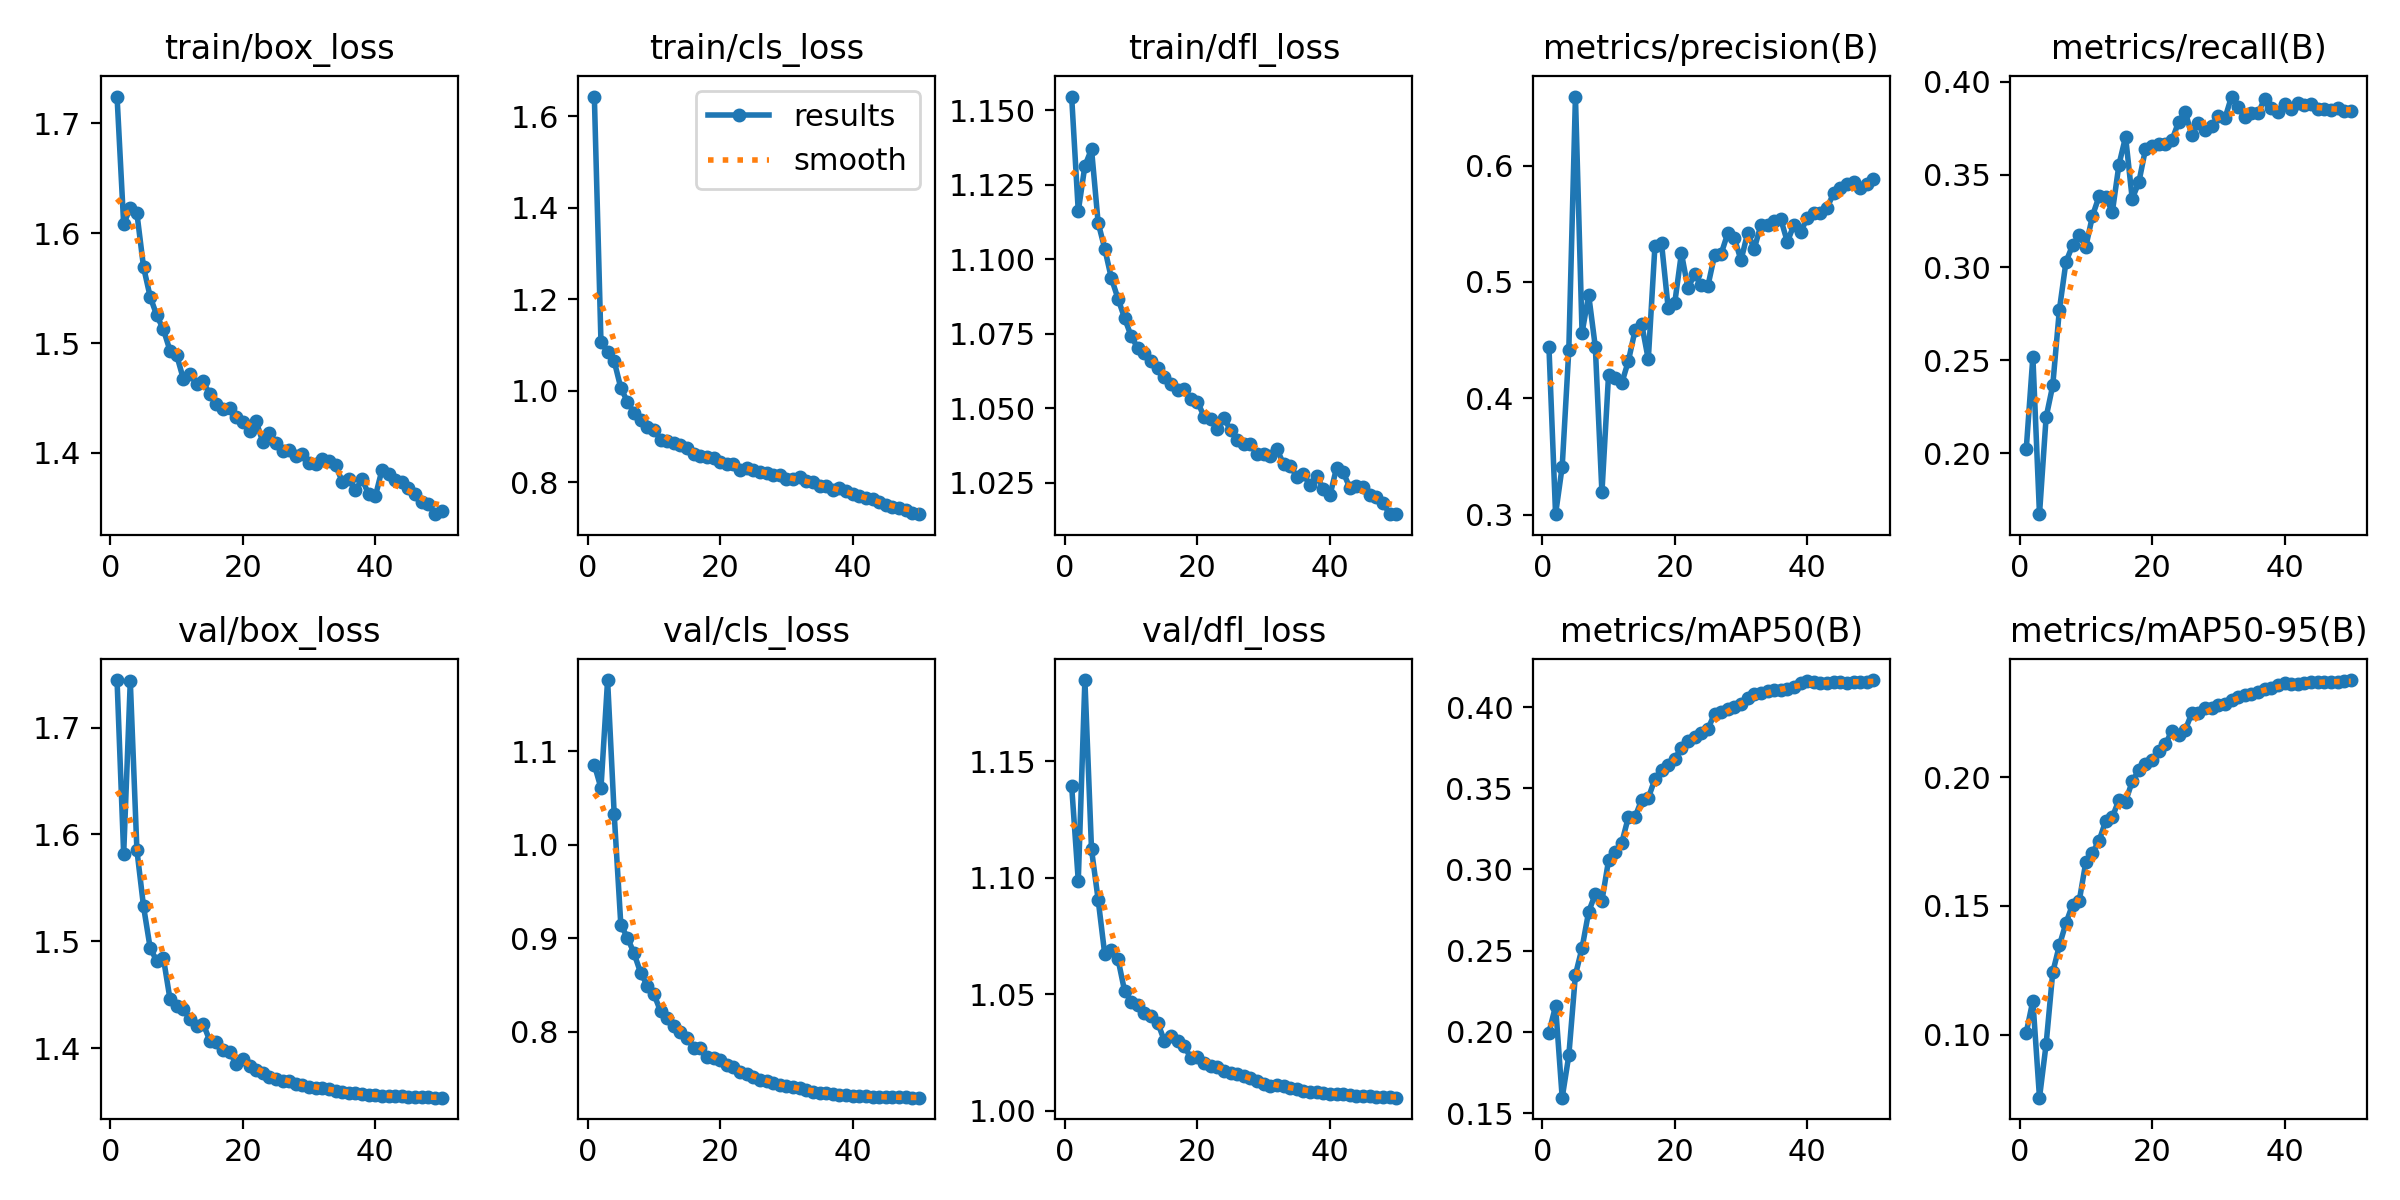

Data behind this chart, as committed beside it:
epoch, time, train/box_loss, train/cls_loss, train/dfl_loss, metrics/precision(B), metrics/recall(B), metrics/mAP50(B), metrics/mAP50-95(B), val/box_loss, val/cls_loss, val/dfl_loss, lr/pg0, lr/pg1, lr/pg2, lr/pg3, lr/pg4, lr/pg5, lr/pg6, lr/pg7
1, 433, 1.724, 1.643, 1.155, 0.444, 0.2022, 0.1996, 0.1007, 1.744, 1.086, 1.139, 0.009987, 0.003329, 0.009987, 0.003329, 0.009987, 0.003329, 0.009987, 0.003329
2, 805.9, 1.608, 1.106, 1.116, 0.3003, 0.2519, 0.216, 0.1132, 1.581, 1.061, 1.099, 0.01959, 0.006531, 0.01959, 0.006531, 0.01959, 0.006531, 0.01959, 0.006531
3, 1142, 1.623, 1.085, 1.131, 0.3411, 0.1671, 0.1595, 0.07545, 1.743, 1.176, 1.185, 0.0288, 0.0096, 0.0288, 0.0096, 0.0288, 0.0096, 0.0288, 0.0096
4, 1481, 1.618, 1.065, 1.137, 0.4416, 0.2193, 0.1855, 0.0962, 1.585, 1.032, 1.112, 0.02822, 0.009406, 0.02822, 0.009406, 0.02822, 0.009406, 0.02822, 0.009406
5, 1818, 1.569, 1.006, 1.112, 0.6593, 0.2364, 0.2352, 0.1242, 1.533, 0.9144, 1.091, 0.02762, 0.009208, 0.02762, 0.009208, 0.02762, 0.009208, 0.02762, 0.009208
6, 2160, 1.542, 0.9763, 1.104, 0.4563, 0.2771, 0.2517, 0.1346, 1.494, 0.9008, 1.067, 0.02703, 0.00901, 0.02703, 0.00901, 0.02703, 0.00901, 0.02703, 0.00901
7, 2500, 1.525, 0.9519, 1.094, 0.4887, 0.303, 0.274, 0.1434, 1.481, 0.8839, 1.069, 0.02644, 0.008812, 0.02644, 0.008812, 0.02644, 0.008812, 0.02644, 0.008812
8, 2839, 1.512, 0.9358, 1.087, 0.4442, 0.3119, 0.2849, 0.1505, 1.484, 0.863, 1.065, 0.02584, 0.008614, 0.02584, 0.008614, 0.02584, 0.008614, 0.02584, 0.008614
9, 3179, 1.493, 0.9214, 1.08, 0.319, 0.3172, 0.2807, 0.1519, 1.446, 0.8496, 1.051, 0.02525, 0.008416, 0.02525, 0.008416, 0.02525, 0.008416, 0.02525, 0.008416
10, 3519, 1.489, 0.914, 1.074, 0.4201, 0.3112, 0.3056, 0.1671, 1.44, 0.8404, 1.047, 0.02465, 0.008218, 0.02465, 0.008218, 0.02465, 0.008218, 0.02465, 0.008218
11, 3858, 1.468, 0.8938, 1.07, 0.4173, 0.3277, 0.3111, 0.1707, 1.436, 0.822, 1.045, 0.02406, 0.00802, 0.02406, 0.00802, 0.02406, 0.00802, 0.02406, 0.00802
12, 4199, 1.471, 0.8898, 1.069, 0.413, 0.3383, 0.3165, 0.1753, 1.427, 0.8154, 1.042, 0.02347, 0.007822, 0.02347, 0.007822, 0.02347, 0.007822, 0.02347, 0.007822
13, 4541, 1.463, 0.8855, 1.066, 0.4321, 0.3378, 0.3323, 0.1831, 1.421, 0.8063, 1.041, 0.02287, 0.007624, 0.02287, 0.007624, 0.02287, 0.007624, 0.02287, 0.007624
14, 4881, 1.465, 0.8819, 1.064, 0.4582, 0.3298, 0.3323, 0.1845, 1.423, 0.8003, 1.038, 0.02228, 0.007426, 0.02228, 0.007426, 0.02228, 0.007426, 0.02228, 0.007426
15, 5220, 1.453, 0.8748, 1.06, 0.4638, 0.3553, 0.3429, 0.1912, 1.407, 0.7934, 1.03, 0.02168, 0.007228, 0.02168, 0.007228, 0.02168, 0.007228, 0.02168, 0.007228
16, 5558, 1.444, 0.8615, 1.058, 0.4334, 0.3703, 0.3439, 0.1906, 1.405, 0.7828, 1.032, 0.02109, 0.00703, 0.02109, 0.00703, 0.02109, 0.00703, 0.02109, 0.00703
17, 5896, 1.44, 0.8569, 1.056, 0.5306, 0.337, 0.3557, 0.1984, 1.398, 0.7827, 1.03, 0.0205, 0.006832, 0.0205, 0.006832, 0.0205, 0.006832, 0.0205, 0.006832
18, 6236, 1.441, 0.8564, 1.056, 0.5332, 0.3458, 0.3615, 0.2028, 1.396, 0.7734, 1.028, 0.0199, 0.006634, 0.0199, 0.006634, 0.0199, 0.006634, 0.0199, 0.006634
19, 6576, 1.433, 0.853, 1.053, 0.4776, 0.3636, 0.3641, 0.2052, 1.386, 0.7722, 1.023, 0.01931, 0.006436, 0.01931, 0.006436, 0.01931, 0.006436, 0.01931, 0.006436
20, 6916, 1.428, 0.844, 1.052, 0.4821, 0.3654, 0.3683, 0.2069, 1.39, 0.7695, 1.023, 0.01871, 0.006238, 0.01871, 0.006238, 0.01871, 0.006238, 0.01871, 0.006238
21, 7255, 1.42, 0.8403, 1.047, 0.5246, 0.3665, 0.3748, 0.2103, 1.383, 0.7641, 1.021, 0.01812, 0.00604, 0.01812, 0.00604, 0.01812, 0.00604, 0.01812, 0.00604
22, 7594, 1.429, 0.8413, 1.046, 0.4944, 0.3664, 0.3794, 0.2128, 1.38, 0.7621, 1.019, 0.01753, 0.005842, 0.01753, 0.005842, 0.01753, 0.005842, 0.01753, 0.005842
23, 7930, 1.41, 0.8275, 1.043, 0.5069, 0.3685, 0.3817, 0.2181, 1.377, 0.7567, 1.019, 0.01693, 0.005644, 0.01693, 0.005644, 0.01693, 0.005644, 0.01693, 0.005644
24, 8265, 1.418, 0.8323, 1.047, 0.497, 0.3783, 0.3842, 0.2165, 1.373, 0.7548, 1.017, 0.01634, 0.005446, 0.01634, 0.005446, 0.01634, 0.005446, 0.01634, 0.005446
25, 8600, 1.409, 0.8273, 1.043, 0.4964, 0.3838, 0.3864, 0.2184, 1.371, 0.752, 1.016, 0.01574, 0.005248, 0.01574, 0.005248, 0.01574, 0.005248, 0.01574, 0.005248
26, 8936, 1.402, 0.8229, 1.039, 0.5229, 0.3712, 0.3958, 0.2249, 1.37, 0.7484, 1.016, 0.01515, 0.00505, 0.01515, 0.00505, 0.01515, 0.00505, 0.01515, 0.00505
27, 9274, 1.403, 0.8204, 1.038, 0.5241, 0.3779, 0.3972, 0.2251, 1.369, 0.7471, 1.015, 0.01456, 0.004852, 0.01456, 0.004852, 0.01456, 0.004852, 0.01456, 0.004852
28, 9611, 1.397, 0.8172, 1.038, 0.5418, 0.3739, 0.3987, 0.2269, 1.367, 0.7449, 1.014, 0.01396, 0.004654, 0.01396, 0.004654, 0.01396, 0.004654, 0.01396, 0.004654
29, 9949, 1.399, 0.8154, 1.035, 0.5375, 0.3763, 0.4, 0.2268, 1.366, 0.7431, 1.013, 0.01337, 0.004456, 0.01337, 0.004456, 0.01337, 0.004456, 0.01337, 0.004456
30, 10288, 1.391, 0.8073, 1.035, 0.5186, 0.3813, 0.4019, 0.2282, 1.364, 0.7419, 1.011, 0.01277, 0.004258, 0.01277, 0.004258, 0.01277, 0.004258, 0.01277, 0.004258
31, 10626, 1.39, 0.8082, 1.034, 0.542, 0.3802, 0.4054, 0.2285, 1.363, 0.7412, 1.011, 0.01218, 0.00406, 0.01218, 0.00406, 0.01218, 0.00406, 0.01218, 0.00406
32, 10962, 1.395, 0.8121, 1.036, 0.5284, 0.392, 0.4077, 0.2299, 1.363, 0.7396, 1.011, 0.01159, 0.003862, 0.01159, 0.003862, 0.01159, 0.003862, 0.01159, 0.003862
33, 11301, 1.393, 0.8041, 1.031, 0.5488, 0.3864, 0.4089, 0.2313, 1.362, 0.7377, 1.011, 0.01099, 0.003664, 0.01099, 0.003664, 0.01099, 0.003664, 0.01099, 0.003664
34, 11637, 1.389, 0.8003, 1.031, 0.5485, 0.3809, 0.41, 0.2321, 1.36, 0.736, 1.01, 0.0104, 0.003466, 0.0104, 0.003466, 0.0104, 0.003466, 0.0104, 0.003466
35, 11974, 1.374, 0.7917, 1.027, 0.5522, 0.3831, 0.4106, 0.2323, 1.359, 0.735, 1.009, 0.009804, 0.003268, 0.009804, 0.003268, 0.009804, 0.003268, 0.009804, 0.003268
36, 12310, 1.376, 0.7921, 1.028, 0.554, 0.383, 0.4105, 0.2334, 1.358, 0.7346, 1.009, 0.00921, 0.00307, 0.00921, 0.00307, 0.00921, 0.00307, 0.00921, 0.00307
37, 12647, 1.366, 0.7843, 1.024, 0.5343, 0.3907, 0.4113, 0.2343, 1.358, 0.7336, 1.008, 0.008616, 0.002872, 0.008616, 0.002872, 0.008616, 0.002872, 0.008616, 0.002872
38, 12984, 1.376, 0.7887, 1.027, 0.5493, 0.3859, 0.4122, 0.2346, 1.357, 0.7331, 1.008, 0.008022, 0.002674, 0.008022, 0.002674, 0.008022, 0.002674, 0.008022, 0.002674
39, 13322, 1.362, 0.7815, 1.023, 0.5426, 0.3836, 0.4146, 0.236, 1.357, 0.7324, 1.008, 0.007428, 0.002476, 0.007428, 0.002476, 0.007428, 0.002476, 0.007428, 0.002476
40, 13659, 1.361, 0.7748, 1.021, 0.5552, 0.3882, 0.416, 0.2366, 1.356, 0.7318, 1.007, 0.006834, 0.002278, 0.006834, 0.002278, 0.006834, 0.002278, 0.006834, 0.002278
41, 13985, 1.385, 0.7698, 1.03, 0.5589, 0.3853, 0.4151, 0.2362, 1.356, 0.7313, 1.007, 0.00624, 0.00208, 0.00624, 0.00208, 0.00624, 0.00208, 0.00624, 0.00208
42, 14309, 1.381, 0.7657, 1.029, 0.5589, 0.3887, 0.4147, 0.2361, 1.356, 0.731, 1.007, 0.005646, 0.001882, 0.005646, 0.001882, 0.005646, 0.001882, 0.005646, 0.001882
43, 14634, 1.376, 0.7642, 1.023, 0.5638, 0.3875, 0.4151, 0.2366, 1.355, 0.7308, 1.007, 0.005052, 0.001684, 0.005052, 0.001684, 0.005052, 0.001684, 0.005052, 0.001684
44, 14959, 1.374, 0.7583, 1.024, 0.5764, 0.3879, 0.4157, 0.2369, 1.355, 0.7306, 1.006, 0.004458, 0.001486, 0.004458, 0.001486, 0.004458, 0.001486, 0.004458, 0.001486
45, 15283, 1.368, 0.7516, 1.023, 0.5804, 0.3854, 0.4154, 0.2371, 1.355, 0.7305, 1.006, 0.003864, 0.001288, 0.003864, 0.001288, 0.003864, 0.001288, 0.003864, 0.001288
46, 15608, 1.363, 0.7459, 1.021, 0.5839, 0.3853, 0.415, 0.2372, 1.355, 0.7301, 1.006, 0.00327, 0.00109, 0.00327, 0.00109, 0.00327, 0.00109, 0.00327, 0.00109
47, 15934, 1.356, 0.7431, 1.02, 0.5862, 0.3845, 0.4154, 0.2371, 1.354, 0.73, 1.006, 0.002676, 0.000892, 0.002676, 0.000892, 0.002676, 0.000892, 0.002676, 0.000892
48, 16259, 1.354, 0.7401, 1.018, 0.581, 0.3857, 0.4156, 0.237, 1.354, 0.7299, 1.006, 0.002082, 0.000694, 0.002082, 0.000694, 0.002082, 0.000694, 0.002082, 0.000694
49, 16581, 1.344, 0.7331, 1.015, 0.5843, 0.384, 0.4156, 0.2373, 1.354, 0.7297, 1.006, 0.001488, 0.000496, 0.001488, 0.000496, 0.001488, 0.000496, 0.001488, 0.000496
50, 16906, 1.347, 0.7306, 1.014, 0.5881, 0.3844, 0.4166, 0.2378, 1.354, 0.7298, 1.006, 0.000894, 0.000298, 0.000894, 0.000298, 0.000894, 0.000298, 0.000894, 0.000298
